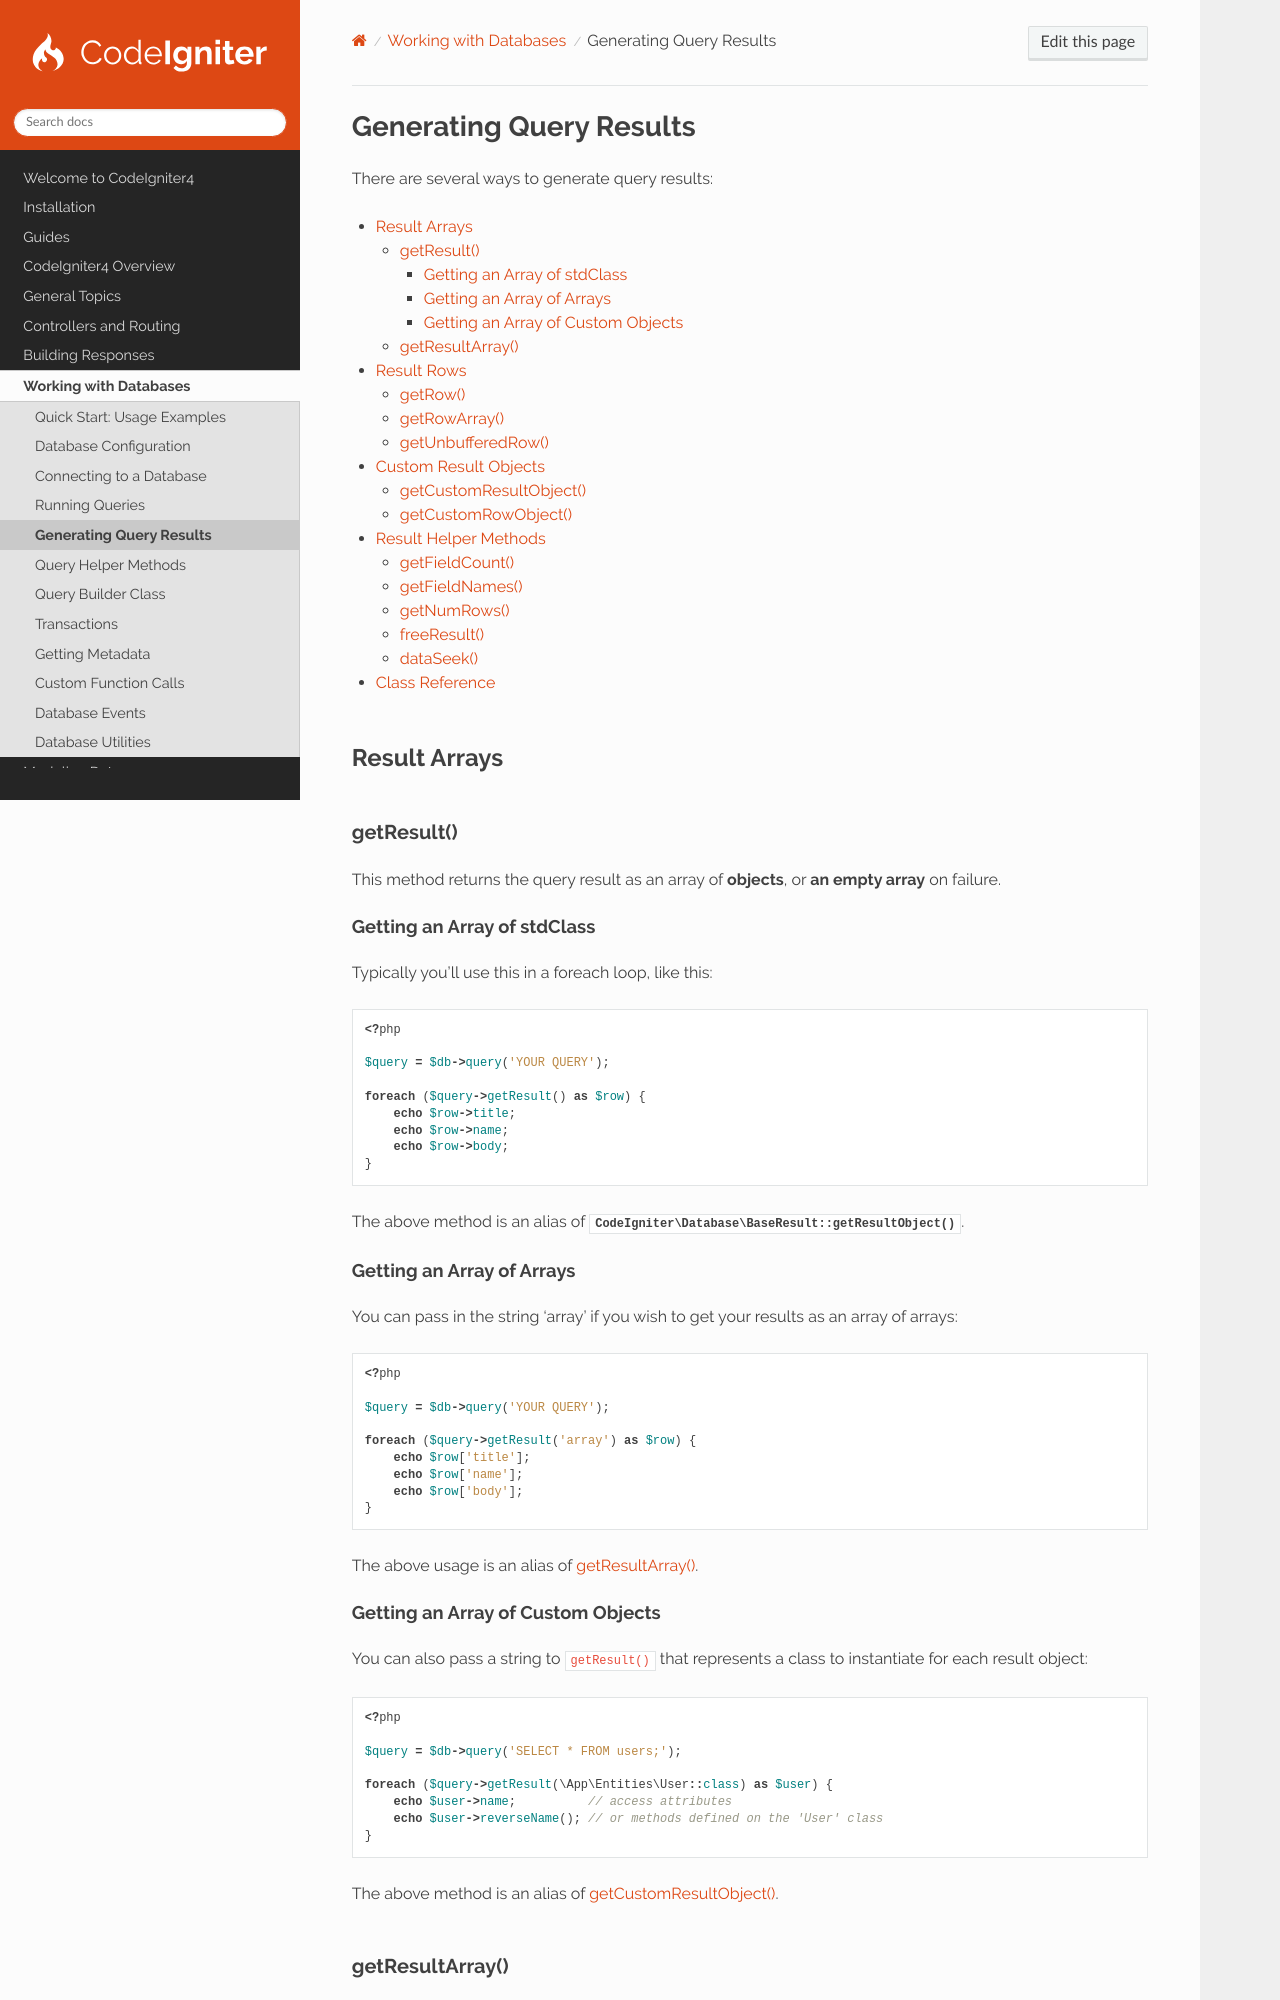

repository: codeigniter4/CodeIgniter4 · page: database/results.html · generator: sphinx

########################
Generating Query Results
########################

There are several ways to generate query results:

.. contents::
    :local:
    :depth: 3

*************
Result Arrays
*************

.. _getresult:

getResult()
===========

This method returns the query result as an array of **objects**, or **an empty array** on failure.

Getting an Array of stdClass
----------------------------

Typically you'll use this in a foreach loop, like this:

.. literalinclude:: results/001.php

The above method is an alias of :php:meth:`CodeIgniter\\Database\\BaseResult::getResultObject()`.

Getting an Array of Arrays
--------------------------

You can pass in the string 'array' if you wish to get your results as an array of arrays:

.. literalinclude:: results/002.php

The above usage is an alias of `getResultArray()`_.

Getting an Array of Custom Objects
----------------------------------

You can also pass a string to ``getResult()`` that represents a class to instantiate for each result object:

.. literalinclude:: results/003.php

The above method is an alias of `getCustomResultObject()`_.

getResultArray()
================

This method returns the query result as a pure array, or an empty array when no result is produced. Typically you'll use
this in a foreach loop, like this:

.. literalinclude:: results/004.php

***********
Result Rows
***********

getRow()
========

This method returns a single result row. If your query has more than one row, it returns only the first row. The result
is returned as an **object**. Here's a usage example:

.. literalinclude:: results/005.php

If you want a specific row returned, you can submit the row number as a digit in the first parameter:

.. literalinclude:: results/006.php

You can also add a second string parameter, which is the name of a class to instantiate the row with:

.. literalinclude:: results/007.php
